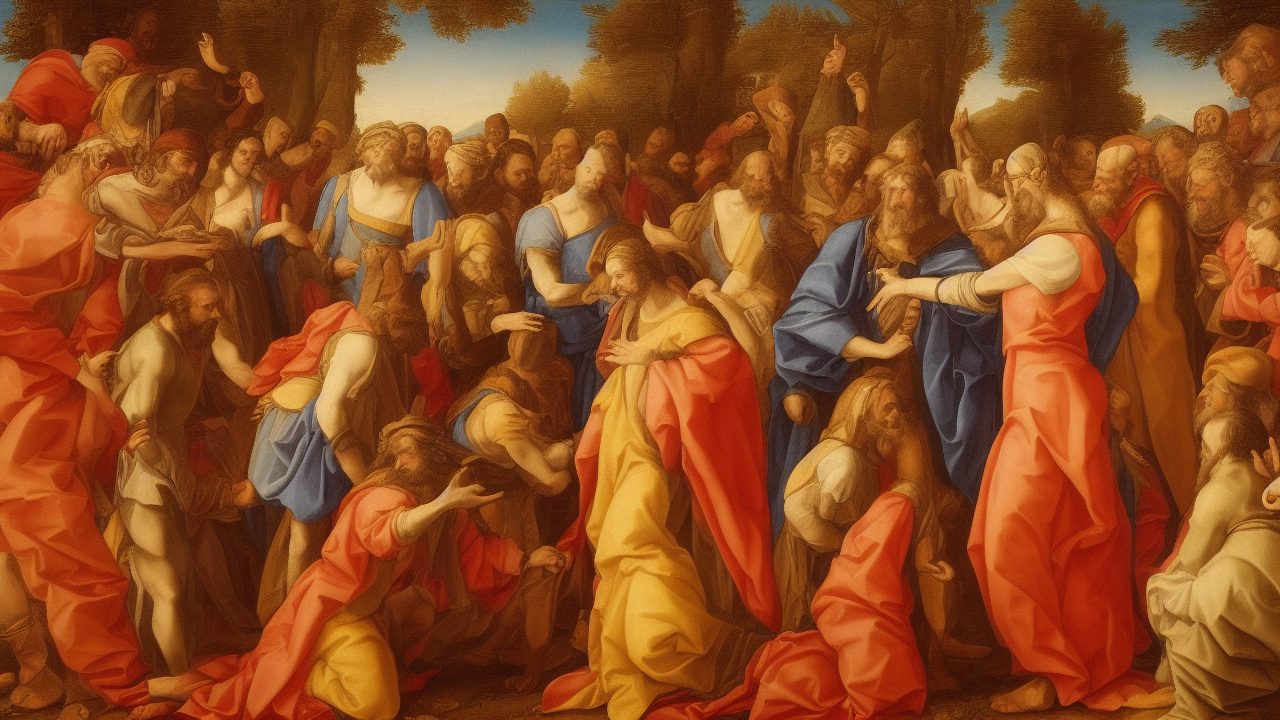
Generation parameters embedded in this image by AUTOMATIC1111 Stable Diffusion web UI or a fork of it (Forge, ...) (PNG 'parameters' text chunk):
renaissance style, A renaissance scene illustrating the biblical theme of wisdom, high quality, cinematic detail
Steps: 25, Sampler: Euler a, Schedule type: Automatic, CFG scale: 7.0, Seed: 34353160, Size: 1280x720, Model hash: 6ce0161689, Model: v1-5-pruned-emaonly, Version: v1.10.1